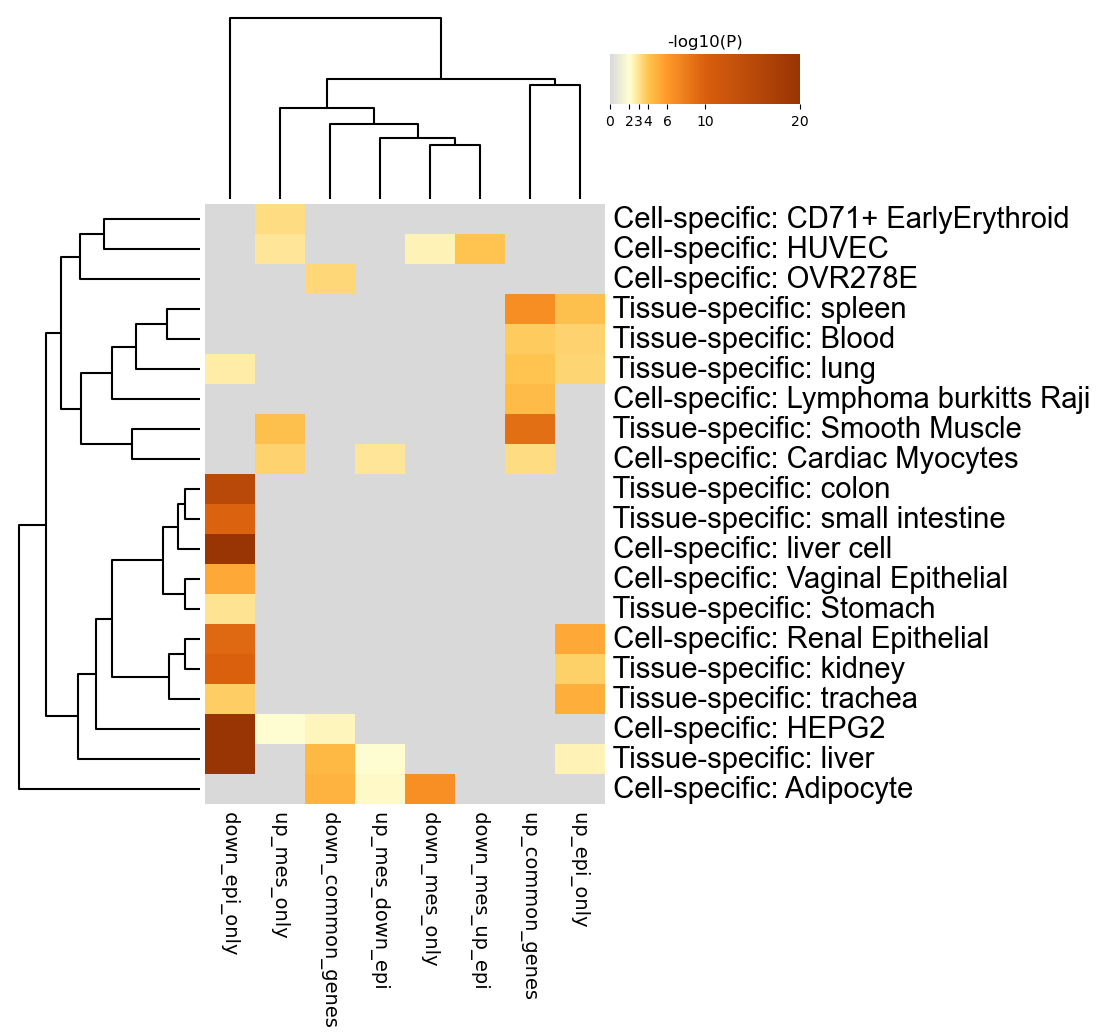

The table this chart was drawn from, first rows:
GO, Description, _LogP_down_common_genes, _LogP_down_epi_only, _LogP_down_mes_only, _LogP_down_mes_up_epi, _LogP_up_common_genes, _LogP_up_epi_only, _LogP_up_mes_down_epi, _LogP_up_mes_only
PGB:00069, Cell-specific: CD71+ EarlyErythroid, 0.0, 0.0, 0.0, 0.0, 0.0, 0.0, 0.0, -3.227
PGB:00071, Cell-specific: HUVEC, 0.0, 0.0, -2.499, -3.99, 0.0, 0.0, 0.0, -2.95
PGB:00073, Cell-specific: OVR278E, -3.432, 0.0, 0.0, 0.0, 0.0, 0.0, 0.0, 0.0
PGB:00008, Tissue-specific: spleen, 0.0, 0.0, 0.0, 0.0, -6.762, -4.152, 0.0, 0.0
PGB:00026, Tissue-specific: Blood, 0.0, 0.0, 0.0, 0.0, -3.772, -3.55, 0.0, 0.0
PGB:00014, Tissue-specific: lung, 0.0, -2.667, 0.0, 0.0, -3.994, -3.498, 0.0, 0.0
PGB:00110, Cell-specific: Lymphoma burkitts Raji, 0.0, 0.0, 0.0, 0.0, -4.425, 0.0, 0.0, 0.0
PGB:00011, Tissue-specific: Smooth Muscle, 0.0, 0.0, 0.0, 0.0, -8.865, 0.0, 0.0, -4.16
PGB:00133, Cell-specific: Cardiac Myocytes, 0.0, 0.0, 0.0, 0.0, -3.212, 0.0, -2.912, -3.525
PGB:00005, Tissue-specific: colon, 0.0, -14.98, 0.0, 0.0, 0.0, 0.0, 0.0, 0.0
PGB:00006, Tissue-specific: small intestine, 0.0, -9.746, 0.0, 0.0, 0.0, 0.0, 0.0, 0.0
PGB:00060, Cell-specific: liver cell, 0.0, -20.06, 0.0, 0.0, 0.0, 0.0, 0.0, 0.0
PGB:00093, Cell-specific: Vaginal Epithelial, 0.0, -5.307, 0.0, 0.0, 0.0, 0.0, 0.0, 0.0
PGB:00038, Tissue-specific: Stomach, 0.0, -3.024, 0.0, 0.0, 0.0, 0.0, 0.0, 0.0
PGB:00139, Cell-specific: Renal Epithelial, 0.0, -9.344, 0.0, 0.0, 0.0, -5.272, 0.0, 0.0
PGB:00002, Tissue-specific: kidney, 0.0, -9.891, 0.0, 0.0, 0.0, -3.603, 0.0, 0.0
PGB:00031, Tissue-specific: trachea, 0.0, -3.732, 0.0, 0.0, 0.0, -5.056, 0.0, 0.0
PGB:00058, Cell-specific: HEPG2, -2.393, -24.53, 0.0, 0.0, 0.0, 0.0, 0.0, -2.033
PGB:00001, Tissue-specific: liver, -4.581, -34.69, 0.0, 0.0, 0.0, -2.436, -2.091, 0.0
PGB:00080, Cell-specific: Adipocyte, -4.772, 0.0, -6.681, 0.0, 0.0, 0.0, -2.254, 0.0
